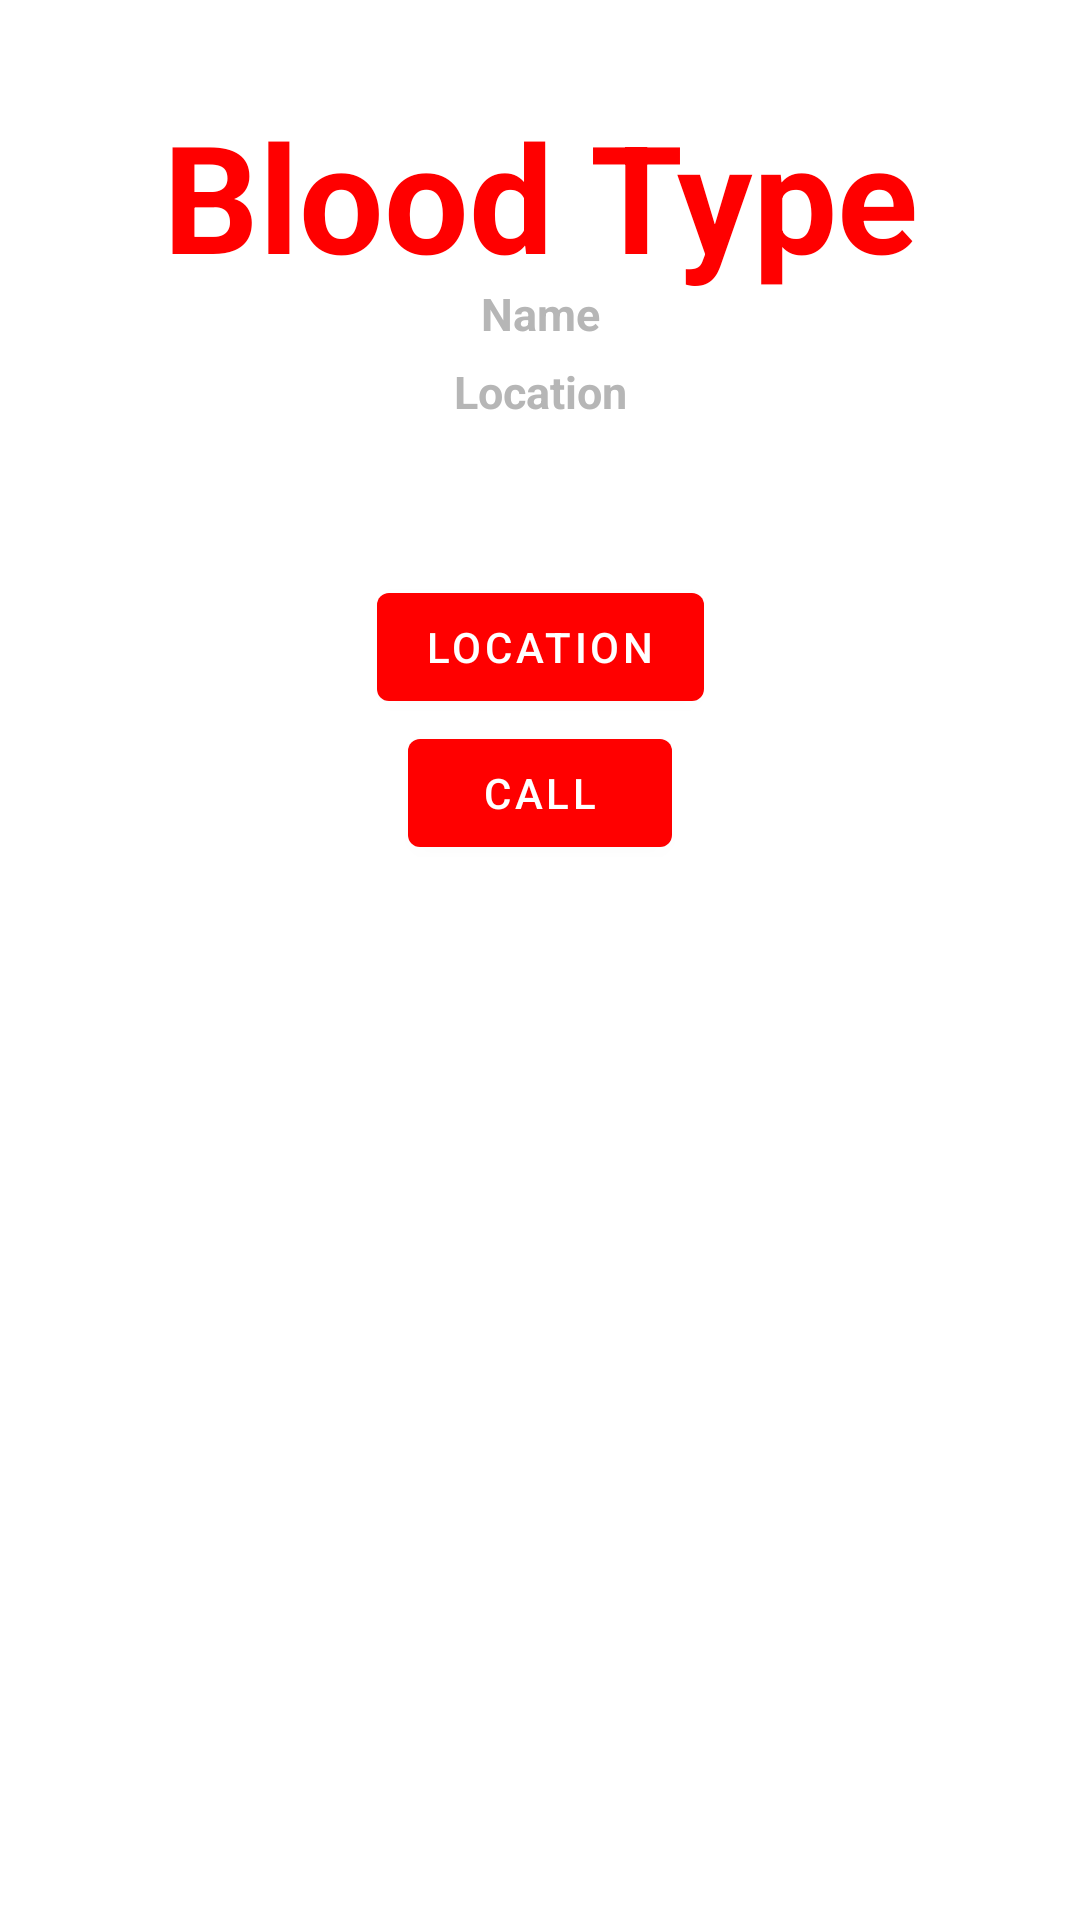

Layout XML and referenced resources for this Android screen:
<!-- AndroidManifest.xml: application theme Theme.BloodDonation -->
<!-- res/layout/activity_user_donor_account.xml -->
<?xml version="1.0" encoding="utf-8"?>
<androidx.constraintlayout.widget.ConstraintLayout xmlns:android="http://schemas.android.com/apk/res/android"
    xmlns:app="http://schemas.android.com/apk/res-auto"
    xmlns:tools="http://schemas.android.com/tools"
    android:layout_width="match_parent"
    android:layout_height="match_parent"
    android:background="@color/white"
    tools:context=".userDonorAccount">

    <TextView
        android:id="@+id/name"
        android:layout_width="wrap_content"
        android:layout_height="wrap_content"
        android:text="Name"
        android:textAlignment="center"
        android:textColor="#B6B6B6"
        android:textSize="15dp"
        android:textStyle="bold"
        app:layout_constraintBottom_toBottomOf="parent"
        app:layout_constraintLeft_toLeftOf="parent"
        app:layout_constraintRight_toRightOf="parent"
        app:layout_constraintTop_toTopOf="parent"
        app:layout_constraintVertical_bias="0.152" />

    <TextView
        android:id="@+id/location"
        android:layout_width="wrap_content"
        android:layout_height="wrap_content"
        android:text="Location"
        android:textAlignment="center"
        android:textColor="#B6B6B6"
        android:textSize="15dp"
        android:textStyle="bold"
        app:layout_constraintBottom_toBottomOf="parent"
        app:layout_constraintLeft_toLeftOf="parent"
        app:layout_constraintRight_toRightOf="parent"
        app:layout_constraintTop_toTopOf="parent"
        app:layout_constraintVertical_bias="0.194" />

    <TextView
        android:id="@+id/bloodtype"
        android:layout_width="wrap_content"
        android:layout_height="wrap_content"
        android:text="Blood Type"
        android:textAlignment="center"
        android:textColor="#FF0000"
        android:textSize="50dp"
        android:textStyle="bold"
        app:layout_constraintBottom_toBottomOf="parent"
        app:layout_constraintLeft_toLeftOf="parent"
        app:layout_constraintRight_toRightOf="parent"
        app:layout_constraintTop_toTopOf="parent"
        app:layout_constraintVertical_bias="0.055" />

    <Button
        android:id="@+id/direction"
        android:layout_width="wrap_content"
        android:layout_height="wrap_content"
        android:text="Location"
        android:textColor="@color/white"
        app:layout_constraintBottom_toBottomOf="parent"
        app:layout_constraintHorizontal_bias="0.501"
        app:layout_constraintLeft_toLeftOf="parent"
        app:layout_constraintRight_toRightOf="parent"
        app:layout_constraintTop_toTopOf="parent"
        app:layout_constraintVertical_bias="0.324" />

    <Button
        android:id="@+id/call"
        android:layout_width="wrap_content"
        android:layout_height="wrap_content"
        android:text="Call"
        android:textColor="@color/white"
        app:layout_constraintBottom_toBottomOf="parent"
        app:layout_constraintLeft_toLeftOf="parent"
        app:layout_constraintRight_toRightOf="parent"
        app:layout_constraintTop_toTopOf="parent"
        app:layout_constraintVertical_bias="0.406" />

</androidx.constraintlayout.widget.ConstraintLayout>
<!-- resources referenced by this layout -->
<resources>
  <style name="Theme.BloodDonation" parent="Theme.MaterialComponents.DayNight.DarkActionBar">
          
          <item name="colorPrimary">#FF0000</item>
          <item name="colorPrimaryVariant">#FF0000</item>
          <item name="colorOnPrimary">@color/white</item>
          
          <item name="colorSecondary">#FF0000</item>
          <item name="colorSecondaryVariant">#FF0000</item>
          <item name="colorOnSecondary">#FF0000</item>
          
          <item name="android:statusBarColor" tools:targetApi="l">?attr/colorPrimaryVariant</item>
          
      </style>
  <!-- not gathered from this repository: default colours our renderer supplied (Android Studio template values) -->
  <color name="white">#FFFFFFFF</color>
</resources>
